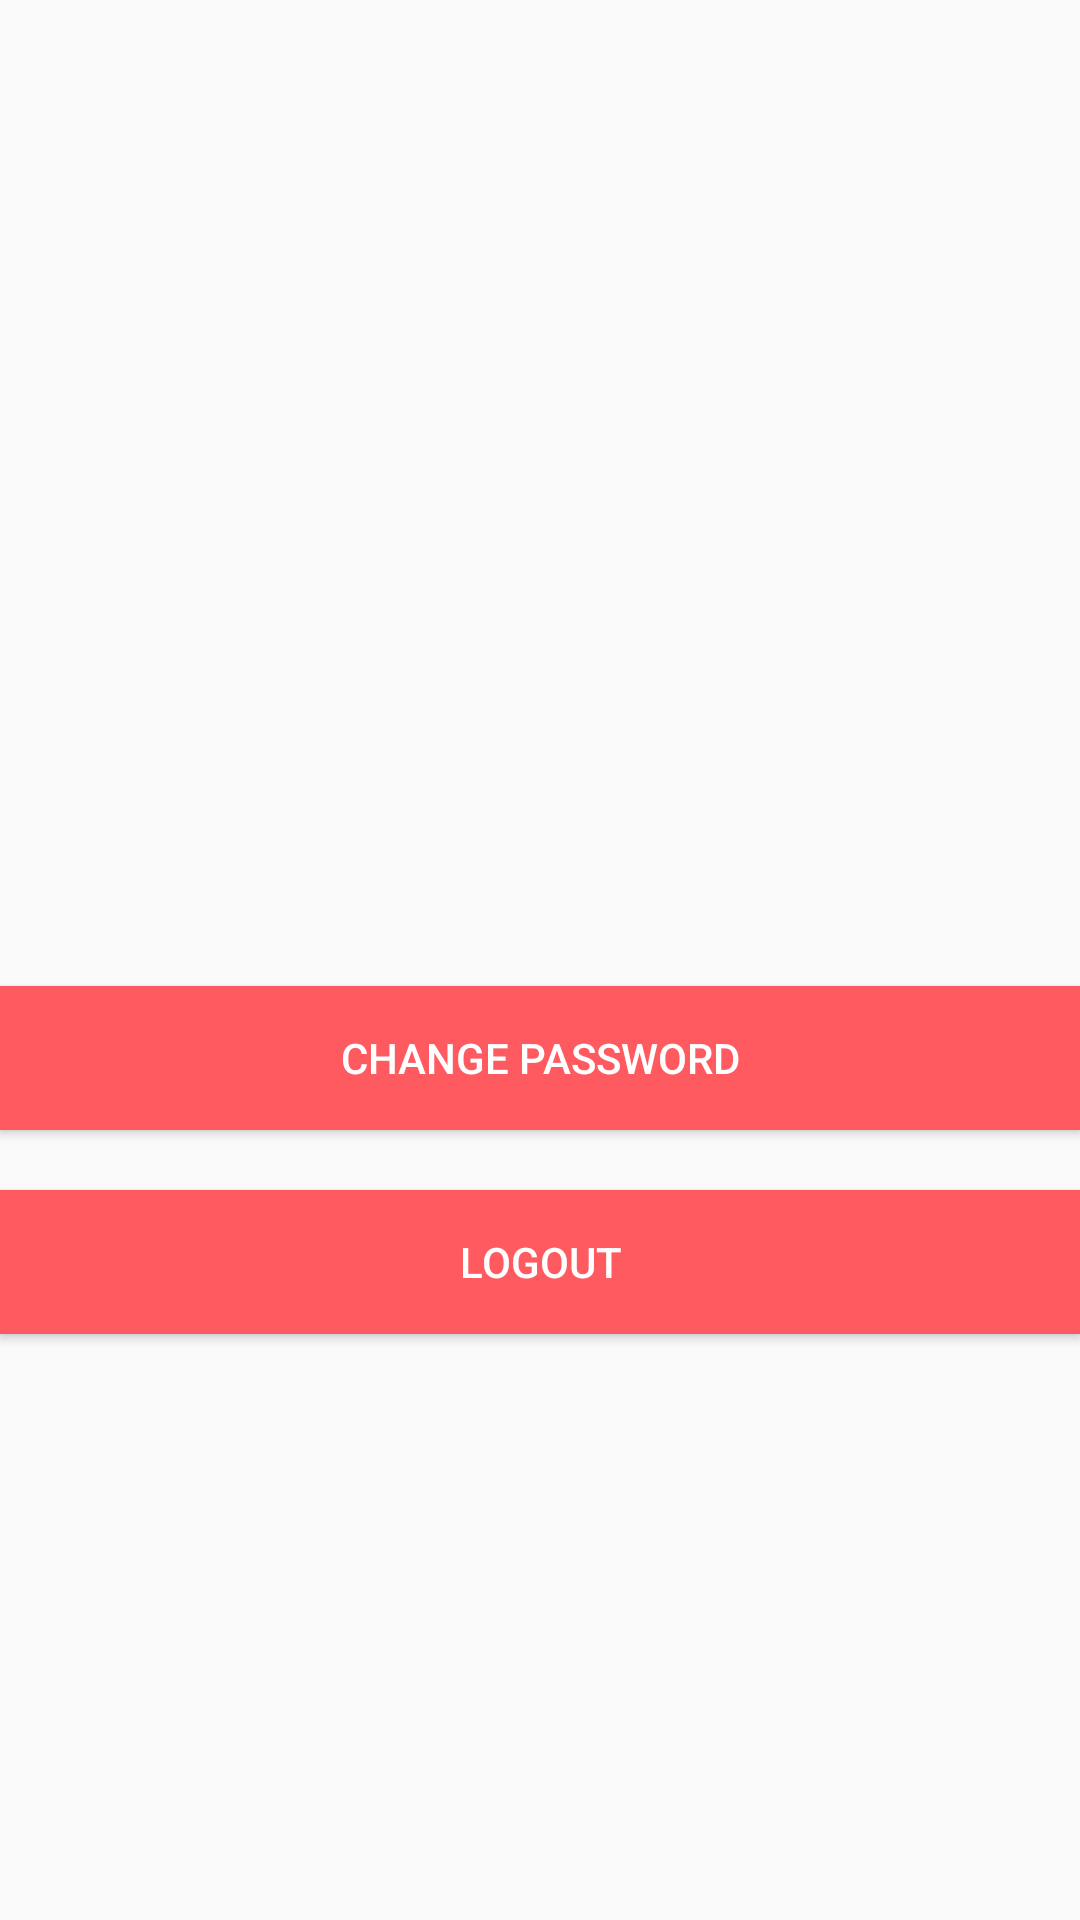

Here is an Android app screen rendered from its layout file. Give the layout XML and the strings, colors and styles it references.
<!-- AndroidManifest.xml: application theme MaterialTheme -->
<!-- res/layout/fragment_profile.xml -->
<?xml version="1.0" encoding="utf-8"?>
<LinearLayout xmlns:android="http://schemas.android.com/apk/res/android"
              android:orientation="vertical"
              android:layout_marginLeft="40dp"
              android:layout_marginRight="40dp"
              android:gravity="center"
              android:layout_width="match_parent"
              android:layout_height="match_parent">

    <TextView
        android:id="@+id/tv_name"
        android:layout_marginTop="20dp"
        android:textSize="22sp"
        android:textColor="@color/colorAccent"
        android:layout_width="wrap_content"
        android:layout_height="wrap_content" />

    <TextView
        android:id="@+id/tv_email"
        android:textSize="18sp"
        android:layout_marginTop="20dp"
        android:layout_width="wrap_content"
        android:layout_height="wrap_content" />

    <android.support.v7.widget.AppCompatButton
        android:id="@+id/btn_chg_password"
        android:layout_marginTop="40dp"
        android:text="Change Password"
        android:background="@color/colorPrimary"
        android:textColor="@android:color/white"
        android:layout_width="match_parent"
        android:layout_height="wrap_content" />

    <android.support.v7.widget.AppCompatButton
        android:id="@+id/btn_logout"
        android:layout_marginTop="20dp"
        android:text="Logout"
        android:background="@color/colorPrimary"
        android:textColor="@android:color/white"
        android:layout_width="match_parent"
        android:layout_height="wrap_content" />

</LinearLayout>
<!-- resources referenced by this layout -->
<resources>
  <color name="colorPrimary">#ff5a60</color>
  <style name="MaterialTheme" parent="Theme.AppCompat.Light.NoActionBar">
      </style>
  <!-- not gathered from this repository: default colours our renderer supplied (Android Studio template values) -->
  <color name="colorAccent">#FF03DAC5</color>
</resources>
